Run: headless pygame with SDL's dummy video driver; simulated clock (each Clock.tick advances the game by its frame time, no real sleeping); random seed 0; keys injected as events and as key.get_pressed() state; no mouse input.
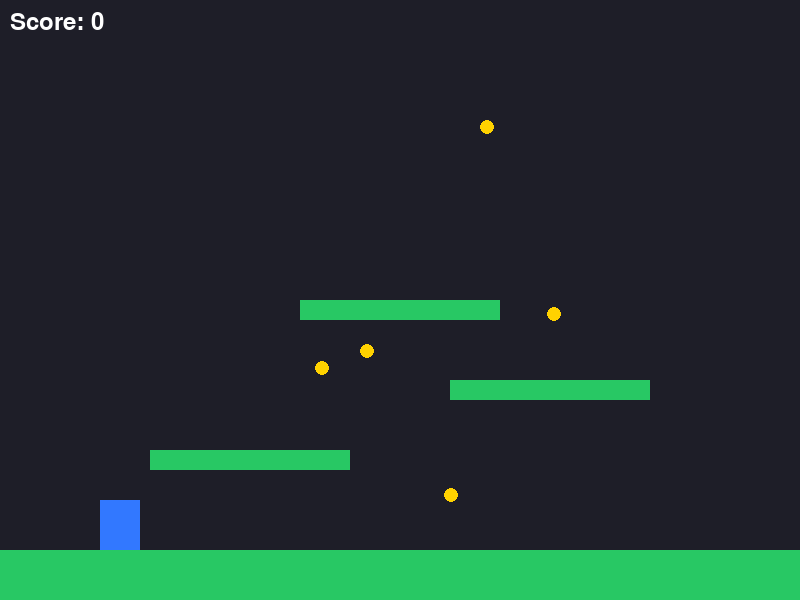
Frame 1 of 4 · flips 1–60 · no input
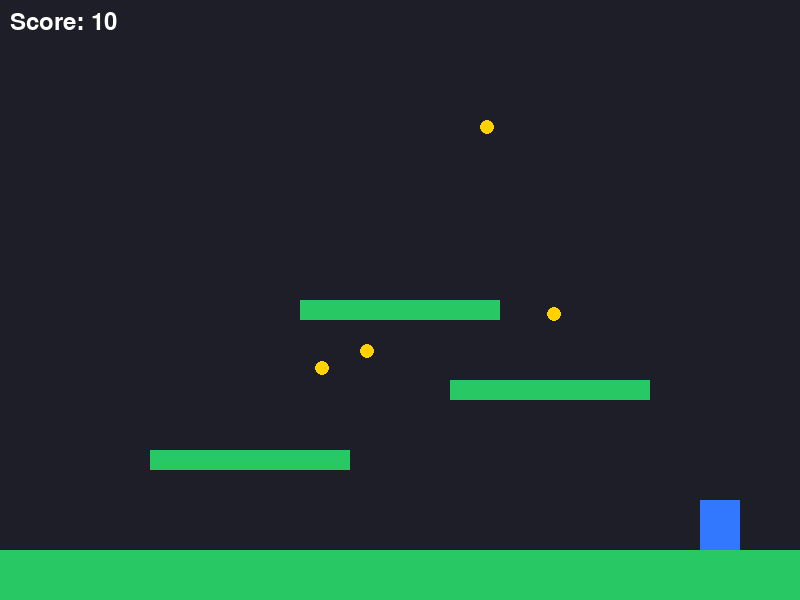
Frame 2 of 4 · flips 61–180 · tapped SPACE, RETURN · held RIGHT (→), D
Frame 3 of 4 · flips 181–300 · held DOWN (↓), S · screen unchanged from frame 2, image omitted
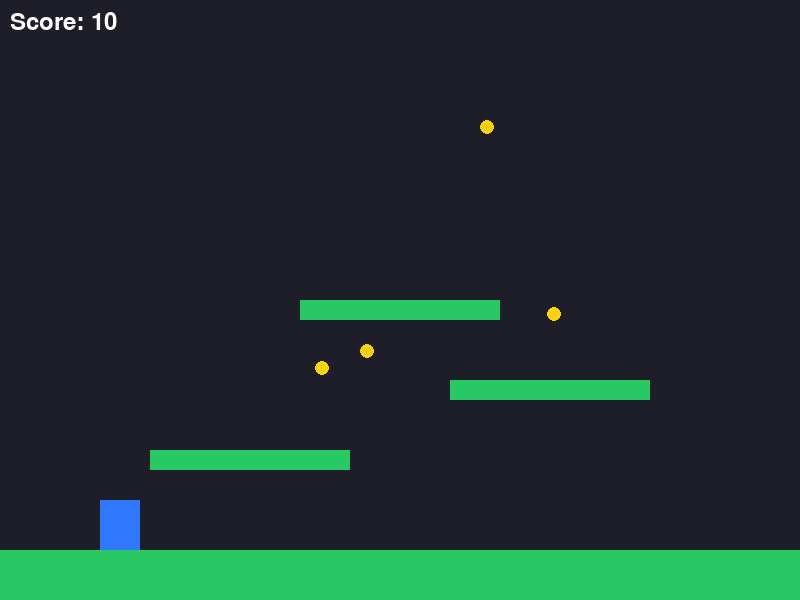
Frame 4 of 4 · flips 301–420 · held LEFT (←), A, UP (↑), W

The pygame program that drew these frames:

import pygame
import random

pygame.init()

WIDTH = 800
HEIGHT = 600
screen = pygame.display.set_mode((WIDTH, HEIGHT))
pygame.display.set_caption("Simple Platformer")

clock = pygame.time.Clock()
font = pygame.font.SysFont(None, 36)

# Colors
WHITE = (255,255,255)
BLACK = (0,0,0)
BLUE = (50,120,255)
GREEN = (40,200,100)
GOLD = (255,210,0)

# Player
player = pygame.Rect(100, 400, 40, 50)
vel_y = 0
speed = 5
jump_strength = -12
gravity = 0.6
on_ground = False

# Platforms
platforms = [
    pygame.Rect(0,550,800,50),
    pygame.Rect(150,450,200,20),
    pygame.Rect(450,380,200,20),
    pygame.Rect(300,300,200,20)
]

# Coins
coins = []
for _ in range(5):
    coins.append(pygame.Rect(random.randint(50,750), random.randint(100,500), 15,15))

score = 0

running = True
while running:

    clock.tick(60)

    for event in pygame.event.get():
        if event.type == pygame.QUIT:
            running = False

    keys = pygame.key.get_pressed()

    if keys[pygame.K_LEFT]:
        player.x -= speed
    if keys[pygame.K_RIGHT]:
        player.x += speed

    if keys[pygame.K_SPACE] and on_ground:
        vel_y = jump_strength
        on_ground = False

    # Apply gravity
    vel_y += gravity
    player.y += vel_y

    # Platform collision
    on_ground = False
    for p in platforms:
        if player.colliderect(p) and vel_y >= 0:
            player.bottom = p.top
            vel_y = 0
            on_ground = True

    # Coin collection
    for coin in coins[:]:
        if player.colliderect(coin):
            coins.remove(coin)
            score += 10

    # Draw
    screen.fill((30,30,40))

    pygame.draw.rect(screen, BLUE, player)

    for p in platforms:
        pygame.draw.rect(screen, GREEN, p)

    for coin in coins:
        pygame.draw.circle(screen, GOLD, coin.center, 7)

    score_text = font.render(f"Score: {score}", True, WHITE)
    screen.blit(score_text, (10,10))

    pygame.display.flip()

pygame.quit()
